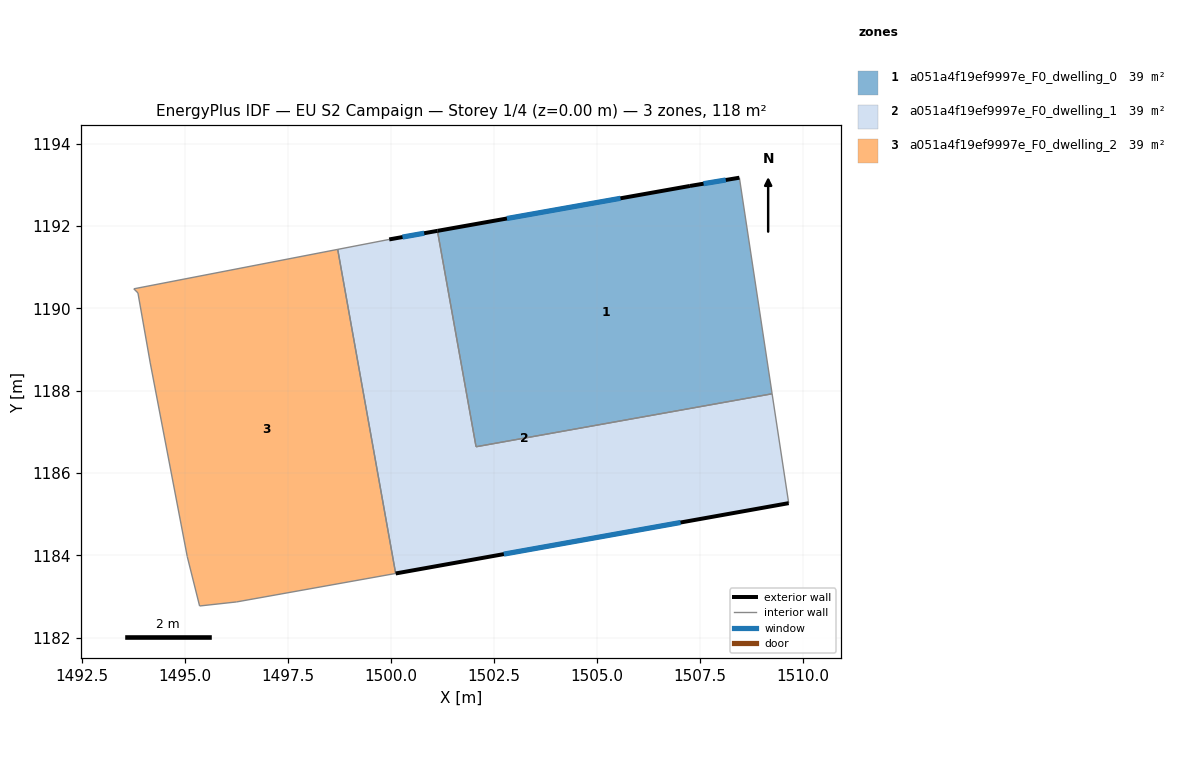
=== STOREY PLAN SPEC (per zone: floor XY polygon, exterior-wall plan segments, windows/doors) ===
zone 1: a051a4f19ef9997e_F0_dwelling_0  (39.3 m²)
  floor: (1508.47, 1193.18) (1509.26, 1187.93) (1502.07, 1186.64) (1501.13, 1191.89) (1507.27, 1192.98)
  exterior wall: (1507.27, 1192.98) – (1501.13, 1191.89)  [6.2 m]
    window: (1505.58, 1192.68) – (1502.82, 1192.19)  [3.8 m²]
  exterior wall: (1508.47, 1193.18) – (1507.27, 1192.98)  [1.2 m]
    window: (1508.14, 1193.12) – (1507.60, 1193.03)  [0.7 m²]
  interior walls: 3
zone 2: a051a4f19ef9997e_F0_dwelling_1  (39.3 m²)
  floor: (1509.26, 1187.93) (1509.66, 1185.27) (1500.12, 1183.56) (1498.71, 1191.44) (1499.96, 1191.68) (1501.13, 1191.89) (1502.07, 1186.64)
  exterior wall: (1500.12, 1183.56) – (1509.66, 1185.27)  [9.7 m]
    window: (1502.74, 1184.03) – (1507.04, 1184.80)  [5.9 m²]
  exterior wall: (1501.13, 1191.89) – (1499.96, 1191.68)  [1.2 m]
    window: (1500.81, 1191.83) – (1500.28, 1191.74)  [0.7 m²]
  interior walls: 5
zone 3: a051a4f19ef9997e_F0_dwelling_2  (39.3 m²)
  floor: (1498.71, 1191.44) (1500.12, 1183.56) (1496.25, 1182.87) (1495.35, 1182.77) (1495.05, 1183.97) (1494.15, 1188.68) (1493.85, 1190.38) (1493.76, 1190.48)
  interior walls: 8

=== DERIVED (storey summary) ===
Building: EU S2 Campaign
Storey: 1 of 4  (floor level z = 0.00 m)
Storey gross floor area: 117.8 m²
Zones on this storey: 3
  - a051a4f19ef9997e_F0_dwelling_0: floor 39.3 m²; exterior wall 7.4 m (22.3 m²); 2 window(s) 4.5 m²; WWR 20.2%
  - a051a4f19ef9997e_F0_dwelling_1: floor 39.3 m²; exterior wall 10.9 m (32.7 m²); 2 window(s) 6.6 m²; WWR 20.2%
  - a051a4f19ef9997e_F0_dwelling_2: floor 39.3 m²
Zone adjacency (shared interzone walls):
  - a051a4f19ef9997e_F0_dwelling_0 ↔ a051a4f19ef9997e_F0_dwelling_1
  - a051a4f19ef9997e_F0_dwelling_1 ↔ a051a4f19ef9997e_F0_dwelling_2